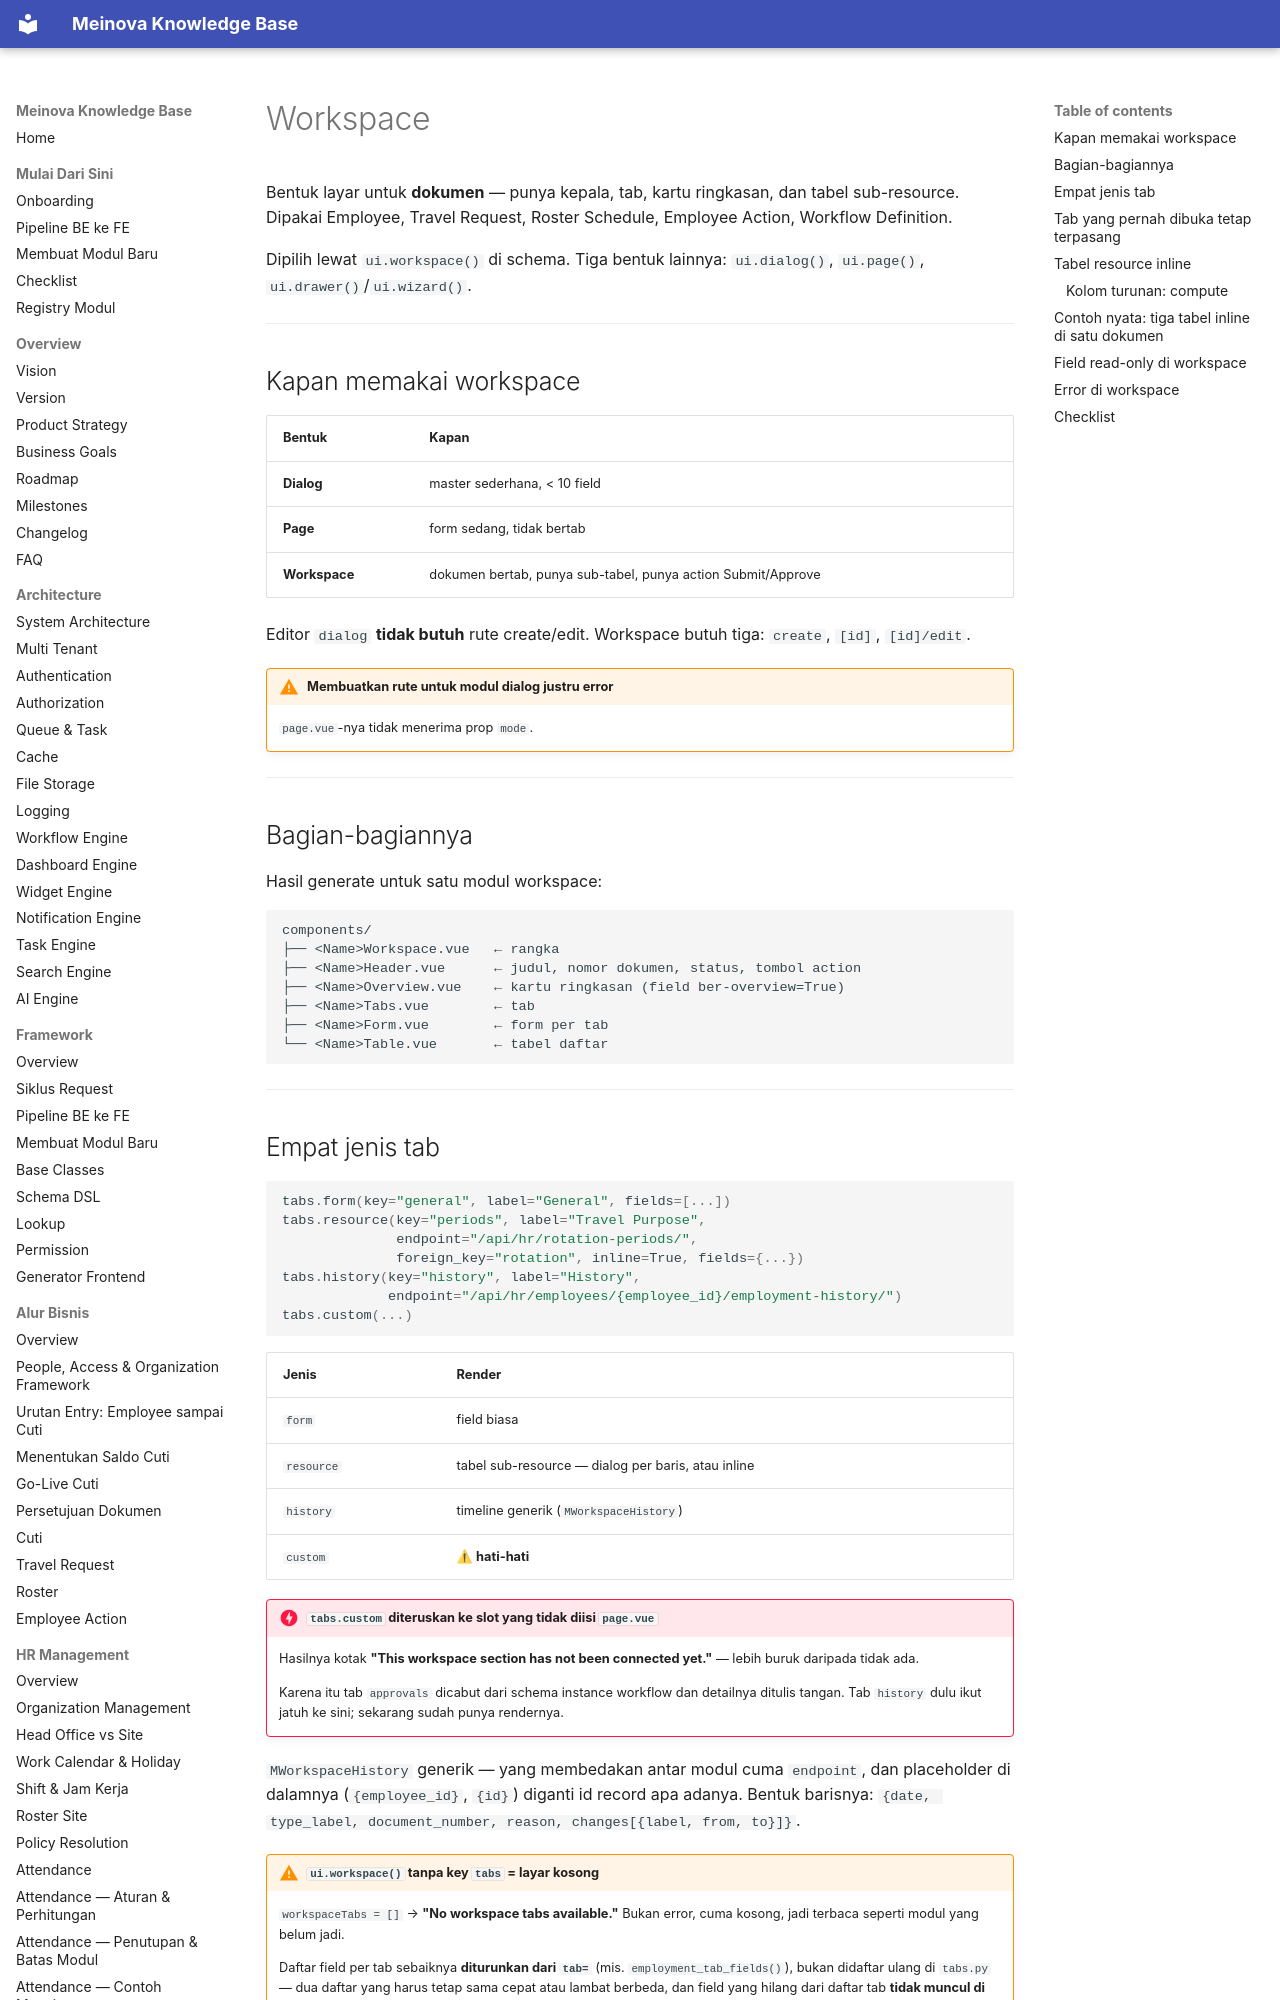

repository: 21bria/meinova-erp-api · page: 04-ui-ux/Workspace/index.html · generator: mkdocs

# Workspace

Bentuk layar untuk **dokumen** — punya kepala, tab, kartu ringkasan, dan tabel sub-resource. Dipakai Employee, Travel Request, Roster Schedule, Employee Action, Workflow Definition.

Dipilih lewat `ui.workspace()` di schema. Tiga bentuk lainnya: `ui.dialog()`, `ui.page()`, `ui.drawer()`/`ui.wizard()`.

---

## Kapan memakai workspace

| Bentuk | Kapan |
|---|---|
| **Dialog** | master sederhana, < 10 field |
| **Page** | form sedang, tidak bertab |
| **Workspace** | dokumen bertab, punya sub-tabel, punya action Submit/Approve |

Editor `dialog` **tidak butuh** rute create/edit. Workspace butuh tiga: `create`, `[id]`, `[id]/edit`.

!!! warning "Membuatkan rute untuk modul dialog justru error"
    `page.vue`-nya tidak menerima prop `mode`.

---

## Bagian-bagiannya

Hasil generate untuk satu modul workspace:

```
components/
├── <Name>Workspace.vue   ← rangka
├── <Name>Header.vue      ← judul, nomor dokumen, status, tombol action
├── <Name>Overview.vue    ← kartu ringkasan (field ber-overview=True)
├── <Name>Tabs.vue        ← tab
├── <Name>Form.vue        ← form per tab
└── <Name>Table.vue       ← tabel daftar
```

---
